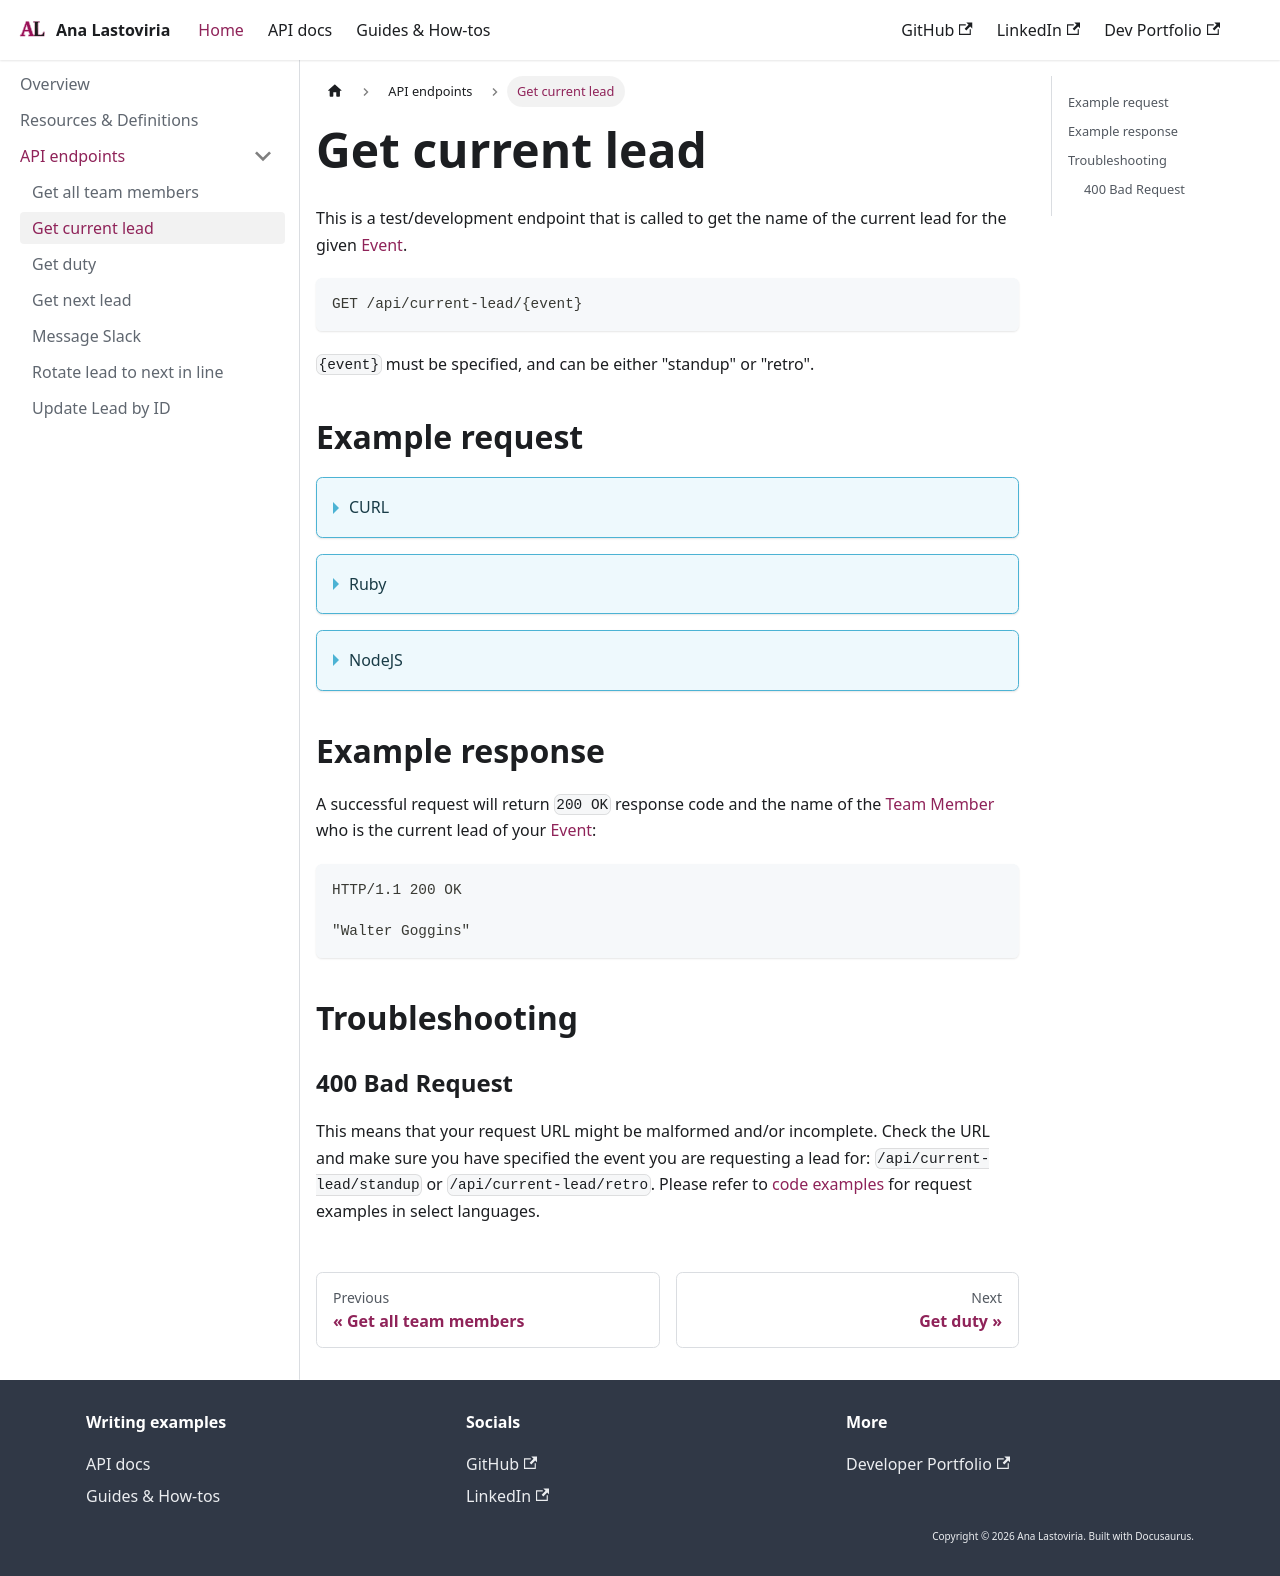

repository: chivoi/tw-portfolio · page: docs/api-endpoints/get-current-lead.html · generator: docusaurus

# Get current lead

This is a test/development endpoint that is called to get the name of the current lead for the given [Event](../resources-and-definitions.md#events).

```bash
GET /api/current-lead/{event}
```

`{event}` must be specified, and can be either "standup" or "retro".

## Example request

<details>
  <summary>CURL</summary>

  ```bash
  $ curl https://roster-rosie.site.com/api/current-lead/standup
  ```

</details>

<details>
  <summary>Ruby</summary>

  ```ruby
    require "net/http"

    # build request
    uri = URI("https://roster-rosie.site.com/api/current-lead/standup")
    request = Net::HTTP::Get.new(uri, "Content-Type": "application/json")
    # send request
    response = Net::HTTP.start uri.hostname, uri.port, use_ssl: true do |http|
      http.request(request)
    end
  ```

</details>

<details>
  <summary>NodeJS</summary>

  ```javascript
    const axios = require('axios');

    const config = {
      method: 'GET',
      url: 'https://roster-rosie.site.com/api/current-lead/retro',
      headers: {
      'Content-Type': 'application/json'
      },
    };

    axios(config)
      .then(response => {
        console.log(JSON.stringify(response.data));
      })
      .catch(error => {
        console.log(error);
    });
  ```

</details>

## Example response

A successful request will return `200 OK` response code and the name of the [Team Member](../resources-and-definitions.md#team-member) who is the current lead of your [Event](../resources-and-definitions.md#events):

```bash
HTTP/1.1 200 OK

"Walter Goggins"
```
## Troubleshooting

### 400 Bad Request

This means that your request URL might be malformed and/or incomplete. Check the URL and make sure you have specified the event you are requesting a lead for: `/api/current-lead/standup` or `/api/current-lead/retro`. Please refer to [code examples](#example-request) for request examples in select languages.
